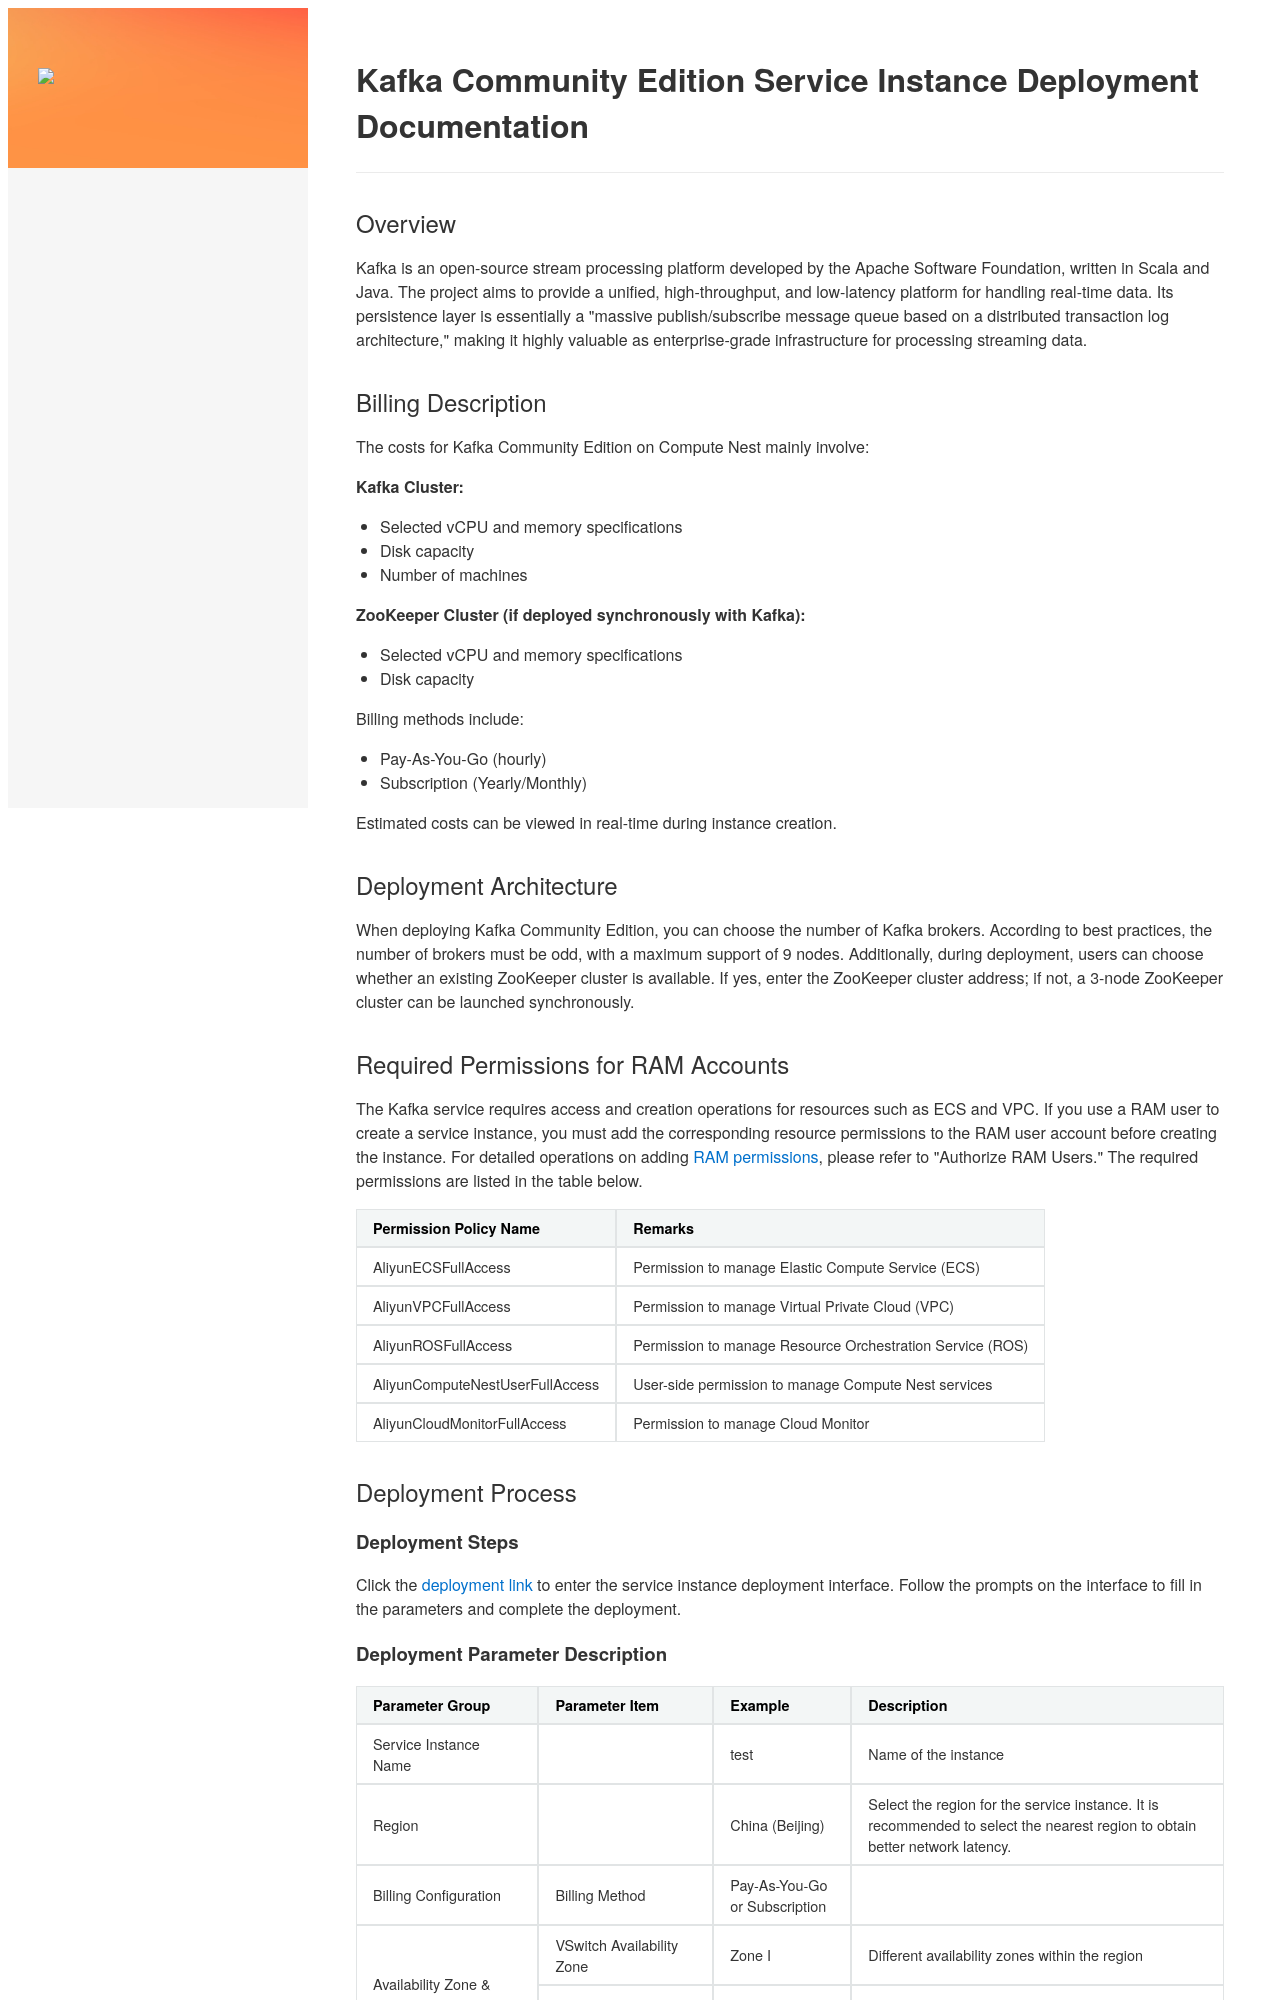

repository: aliyun-computenest/quickstart-kafka · page: index-en/index.html · generator: mkdocs

<h1>Kafka Community Edition Service Instance Deployment Documentation</h1>

<h2>Overview</h2>

<p>Kafka is an open-source stream processing platform developed by the Apache Software Foundation, written in Scala and Java. The project aims to provide a unified, high-throughput, and low-latency platform for handling real-time data. Its persistence layer is essentially a "massive publish/subscribe message queue based on a distributed transaction log architecture," making it highly valuable as enterprise-grade infrastructure for processing streaming data.</p>

<h2>Billing Description</h2>

<p>The costs for Kafka Community Edition on Compute Nest mainly involve:</p>

<p><strong>Kafka Cluster:</strong></p>
<ul>
    <li>Selected vCPU and memory specifications</li>
    <li>Disk capacity</li>
    <li>Number of machines</li>
</ul>

<p><strong>ZooKeeper Cluster (if deployed synchronously with Kafka):</strong></p>
<ul>
    <li>Selected vCPU and memory specifications</li>
    <li>Disk capacity</li>
</ul>

<p>Billing methods include:</p>
<ul>
    <li>Pay-As-You-Go (hourly)</li>
    <li>Subscription (Yearly/Monthly)</li>
</ul>

<p>Estimated costs can be viewed in real-time during instance creation.</p>

<h2>Deployment Architecture</h2>

<p>When deploying Kafka Community Edition, you can choose the number of Kafka brokers. According to best practices, the number of brokers must be odd, with a maximum support of 9 nodes. Additionally, during deployment, users can choose whether an existing ZooKeeper cluster is available. If yes, enter the ZooKeeper cluster address; if not, a 3-node ZooKeeper cluster can be launched synchronously.</p>

<h2>Required Permissions for RAM Accounts</h2>

<p>The Kafka service requires access and creation operations for resources such as ECS and VPC. If you use a RAM user to create a service instance, you must add the corresponding resource permissions to the RAM user account before creating the instance. For detailed operations on adding <a href="https://help.aliyun.com/document_detail/121945.html" target="_blank">RAM permissions</a>, please refer to "Authorize RAM Users." The required permissions are listed in the table below.</p>

<table border="1" cellspacing="0" cellpadding="5">
    <thead>
        <tr>
            <th>Permission Policy Name</th>
            <th>Remarks</th>
        </tr>
    </thead>
    <tbody>
        <tr>
            <td>AliyunECSFullAccess</td>
            <td>Permission to manage Elastic Compute Service (ECS)</td>
        </tr>
        <tr>
            <td>AliyunVPCFullAccess</td>
            <td>Permission to manage Virtual Private Cloud (VPC)</td>
        </tr>
        <tr>
            <td>AliyunROSFullAccess</td>
            <td>Permission to manage Resource Orchestration Service (ROS)</td>
        </tr>
        <tr>
            <td>AliyunComputeNestUserFullAccess</td>
            <td>User-side permission to manage Compute Nest services</td>
        </tr>
        <tr>
            <td>AliyunCloudMonitorFullAccess</td>
            <td>Permission to manage Cloud Monitor</td>
        </tr>
    </tbody>
</table>

<h2>Deployment Process</h2>

<h3>Deployment Steps</h3>

<p>Click the <a href="https://computenest.console.aliyun.com/user/cn-hangzhou/serviceInstanceCreate?ServiceId=service-8c341545f86c4f5492e1" target="_blank">deployment link</a> to enter the service instance deployment interface. Follow the prompts on the interface to fill in the parameters and complete the deployment.</p>

<h3>Deployment Parameter Description</h3>
